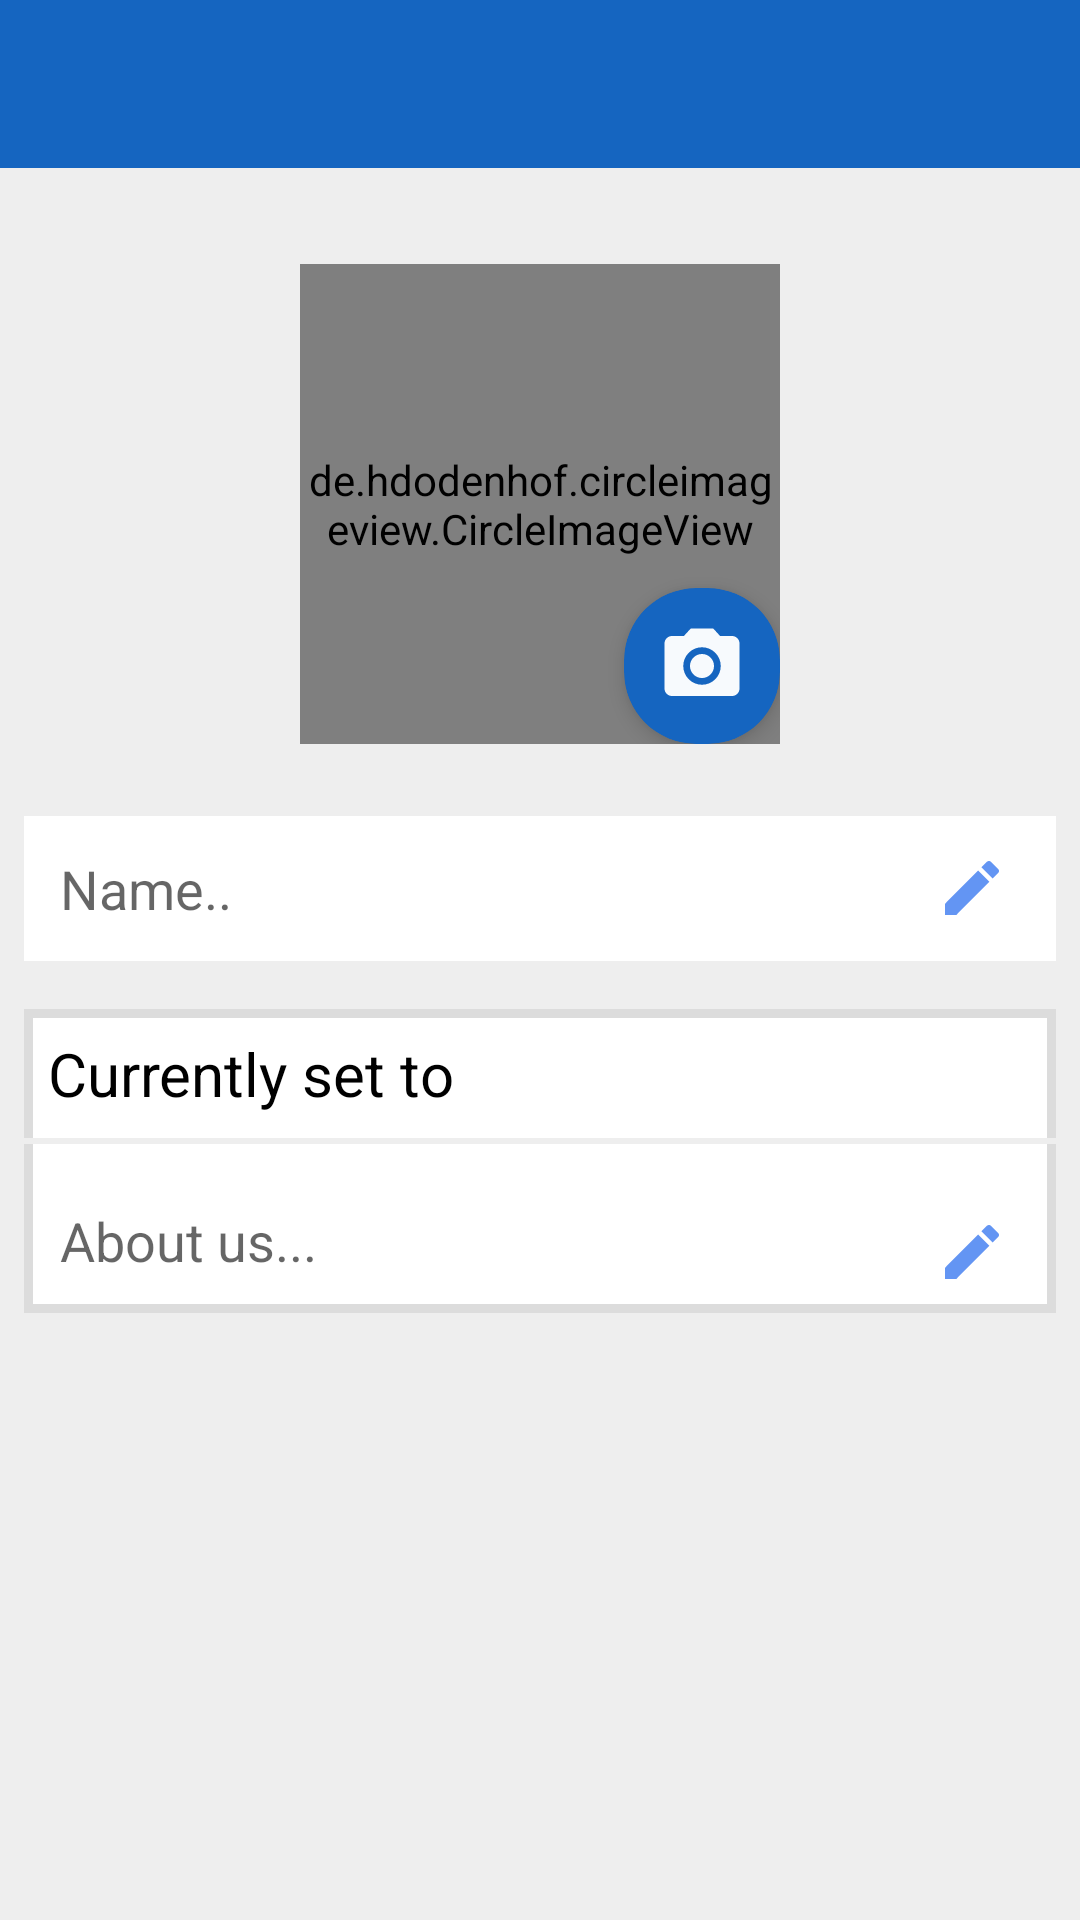

Produce the Android XML layout that renders to this screen, including the resource entries it uses.
<!-- AndroidManifest.xml: application theme AppTheme -->
<!-- res/layout/activity_profile.xml -->
<?xml version="1.0" encoding="utf-8"?>
<RelativeLayout xmlns:android="http://schemas.android.com/apk/res/android"
    xmlns:app="http://schemas.android.com/apk/res-auto"
    xmlns:tools="http://schemas.android.com/tools"
    android:layout_width="match_parent"
    android:layout_height="match_parent"
    android:background="@color/colorGray"
    tools:context=".Activity.ProfileActivity">


    <android.support.design.widget.AppBarLayout
        android:id="@+id/appbar"
        android:layout_width="match_parent"
        android:layout_height="wrap_content"
        android:layout_alignParentStart="true"
        android:layout_alignParentLeft="true"
        android:layout_alignParentTop="true"
        android:theme="@style/AppTheme.AppBarOverlay">

        <android.support.v7.widget.Toolbar
            android:id="@+id/toolbar"
            android:layout_width="match_parent"
            android:layout_height="wrap_content"
            app:popupTheme="@style/ThemeOverlay.AppCompat.Light">

        </android.support.v7.widget.Toolbar>

    </android.support.design.widget.AppBarLayout>

    <RelativeLayout
        android:id="@+id/relativeLayout"
        android:layout_width="160dp"
        android:layout_height="160dp"
        android:layout_below="@id/appbar"
        android:layout_centerHorizontal="true"
        android:layout_marginStart="16dp"
        android:layout_marginLeft="16dp"
        android:layout_marginTop="32dp"
        android:layout_marginEnd="16dp"
        android:layout_marginRight="16dp"
        android:layout_marginBottom="16dp">

        <ProgressBar
            android:id="@+id/progress_bar"
            android:layout_width="wrap_content"
            android:layout_height="wrap_content"
            android:visibility="gone"
            android:layout_centerInParent="true"
            android:padding="4dp"
            android:theme="@style/AppTheme.WhiteAccent" />


        <de.hdodenhof.circleimageview.CircleImageView
            android:id="@+id/profile_image"
            android:layout_width="match_parent"
            android:layout_height="match_parent"
            android:src="@drawable/ic_person_black"
            app:civ_border_color="@color/colorLightW"
            app:civ_border_width="1dp"
            tools:srcCompat="@tools:sample/avatars" />

        <android.support.v7.widget.CardView
            android:layout_width="52dp"
            android:layout_height="52dp"
            android:layout_alignParentEnd="true"
            android:layout_alignParentRight="true"
            android:layout_alignParentBottom="true"
            app:cardBackgroundColor="@color/colorPrimary"
            app:cardCornerRadius="24dp"
            app:cardElevation="4dp">

            <ImageView
                android:id="@+id/profile_image_edit"
                android:layout_width="30dp"
                android:layout_height="30dp"
                android:layout_gravity="center"
                android:onClick="editImage"
                android:src="@drawable/ic_camera_alt" />
        </android.support.v7.widget.CardView>

    </RelativeLayout>


    <RelativeLayout
        android:id="@+id/relativeLayout1"
        android:layout_width="match_parent"
        android:layout_height="wrap_content"
        android:layout_below="@id/relativeLayout"
        android:layout_marginTop="8dp"
        android:layout_margin="8dp"
        android:background="@drawable/background">

        <TextView
            android:id="@+id/nameText"
            android:layout_width="match_parent"
            android:layout_height="wrap_content"
            android:background="@color/colorWhite"
            android:hint="Name.."
            android:padding="12dp"
            android:textColor="@color/colorBlack"
            android:textSize="18sp" />


        <ImageView
            android:id="@+id/editNameImage"
            android:layout_width="wrap_content"
            android:layout_height="wrap_content"
            android:layout_alignParentEnd="true"
            android:layout_alignParentRight="true"
            android:layout_centerVertical="true"
            android:layout_marginEnd="8dp"
            android:padding="8dp"
            android:layout_marginRight="8dp"
            android:onClick="editName"
            android:src="@drawable/ic_edit" />

    </RelativeLayout>

    <RelativeLayout
        android:layout_width="match_parent"
        android:layout_height="wrap_content"
        android:layout_below="@id/relativeLayout1"
        android:layout_margin="8dp"
        android:background="@drawable/background">


        <TextView
            android:id="@+id/aboutUs"
            android:layout_width="wrap_content"
            android:layout_height="wrap_content"
            android:layout_marginLeft="8dp"
            android:layout_marginTop="8dp"
            android:text="Currently set to"
            android:textColor="@color/colorBlack"
            android:textSize="20sp" />

        <View
            android:id="@+id/view"
            android:layout_width="match_parent"
            android:layout_height="2dp"
            android:layout_below="@id/aboutUs"
            android:layout_marginTop="8dp"
            android:layout_marginBottom="8dp"
            android:background="@color/colorGray">

        </View>

        <TextView

            android:id="@+id/about"
            android:layout_width="match_parent"
            android:layout_height="wrap_content"
            android:layout_below="@+id/view"
            android:background="@android:color/transparent"
            android:hint="About us..."
            android:padding="12dp"
            android:textColor="@color/colorBlack"
            android:textSize="18sp" />


        <ImageView
            android:id="@+id/aboutTextImage"
            android:layout_width="wrap_content"
            android:layout_height="wrap_content"
            android:layout_below="@+id/view"
            android:layout_alignParentEnd="true"
            android:layout_alignParentRight="true"
            android:layout_marginTop="8dp"
            android:layout_marginEnd="8dp"
            android:padding="8dp"
            android:layout_marginRight="8dp"
            android:onClick="aboutUs"
            android:src="@drawable/ic_edit" />

    </RelativeLayout>


</RelativeLayout>
<!-- resources referenced by this layout -->
<resources>
  <color name="colorBlack">#000000</color>
  <color name="colorGray">#eee</color>
  <color name="colorLightW">#DCDCDC</color>
  <color name="colorPrimary">#1565c0</color>
  <color name="colorWhite">#FFFFFF</color>
  <!-- drawable background (drawable) -->
  <?xml version="1.0" encoding="utf-8"?>
  <shape xmlns:android="http://schemas.android.com/apk/res/android">
  
      <stroke
          android:color="@color/colorLightW"
          android:width="3dp"/>
  
      <padding
          android:bottom="0dp"
          android:left="0dp"
          android:right="0dp"
          android:top="0dp"/>
  
      <solid
          android:color="#FFFFFF"/>
  
  </shape>
  <!-- drawable ic_camera_alt (drawable) -->
  <vector xmlns:android="http://schemas.android.com/apk/res/android"
      android:width="24dp"
      android:height="24dp"
      android:alpha="0.97"
      android:viewportWidth="24.0"
      android:viewportHeight="24.0">
      <path
          android:fillColor="#FFFFFF"
          android:pathData="M12,12m-3.2,0a3.2,3.2 0,1 1,6.4 0a3.2,3.2 0,1 1,-6.4 0" />
      <path
          android:fillColor="#FFFFFF"
          android:pathData="M9,2L7.17,4L4,4c-1.1,0 -2,0.9 -2,2v12c0,1.1 0.9,2 2,2h16c1.1,0 2,-0.9 2,-2L22,6c0,-1.1 -0.9,-2 -2,-2h-3.17L15,2L9,2zM12,17c-2.76,0 -5,-2.24 -5,-5s2.24,-5 5,-5 5,2.24 5,5 -2.24,5 -5,5z" />
  </vector>
  <!-- drawable ic_edit (drawable) -->
  <vector xmlns:android="http://schemas.android.com/apk/res/android"
      android:width="24dp"
      android:height="24dp"
      android:alpha="0.97"
      android:viewportWidth="24.0"
      android:viewportHeight="24.0">
      <path
          android:fillColor="#5e92f3"
          android:pathData="M3,17.25V21h3.75L17.81,9.94l-3.75,-3.75L3,17.25zM20.71,7.04c0.39,-0.39 0.39,-1.02 0,-1.41l-2.34,-2.34c-0.39,-0.39 -1.02,-0.39 -1.41,0l-1.83,1.83 3.75,3.75 1.83,-1.83z" />
  </vector>
  <!-- drawable ic_person_black (drawable) -->
  <vector xmlns:android="http://schemas.android.com/apk/res/android"
      android:width="24dp"
      android:height="24dp"
      android:alpha="0.97"
      android:viewportWidth="24.0"
      android:viewportHeight="24.0">
      <path
          android:fillColor="#5e92f3"
          android:pathData="M12,12c2.21,0 4,-1.79 4,-4s-1.79,-4 -4,-4 -4,1.79 -4,4 1.79,4 4,4zM12,14c-2.67,0 -8,1.34 -8,4v2h16v-2c0,-2.66 -5.33,-4 -8,-4z" />
  </vector>
  <style name="AppTheme.AppBarOverlay" parent="ThemeOverlay.AppCompat.Dark.ActionBar">
          <item name="android:textColorPrimary">@color/colorWhite</item>
      </style>
  <style name="AppTheme.WhiteAccent">
          <item name="colorAccent">@color/colorWhite</item> 
      </style>
  <style name="AppTheme" parent="Theme.AppCompat.Light.NoActionBar">
          
          <item name="colorPrimary">@color/colorPrimary</item>
          <item name="colorPrimaryDark">@color/colorPrimaryDark</item>
          <item name="colorAccent">@color/colorAccent</item>
      </style>
  <color name="colorPrimaryDark">#003c8f</color>
  <color name="colorAccent">#5e92f3</color>
</resources>
